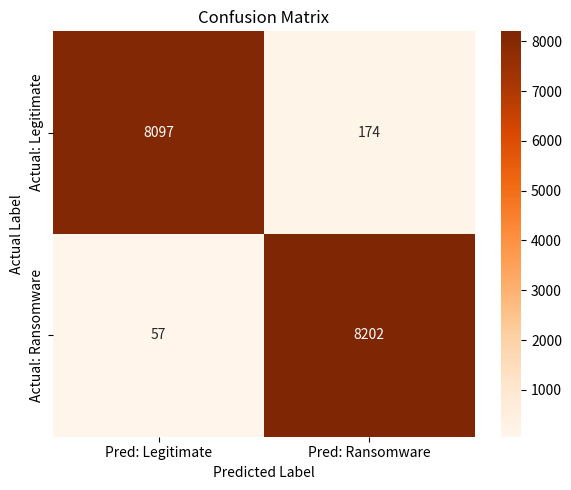

This figure's Python source: (Note: this script raises an exception after producing the figure.)
import matplotlib.pyplot as plt
import seaborn as sns
import os

conf_matrix = [[8097, 174], [57, 8202]]

plt.figure(figsize=(6, 5))
sns.heatmap(conf_matrix, annot=True, fmt='d', cmap='Oranges',
            xticklabels=['Pred: Legitimate', 'Pred: Ransomware'],
            yticklabels=['Actual: Legitimate', 'Actual: Ransomware'])
plt.title("Confusion Matrix")
plt.ylabel("Actual Label")
plt.xlabel("Predicted Label")
plt.tight_layout()

path = os.path.join(os.path.dirname(__file__), "../out/confusion_matrix.jpg")
plt.savefig(path, format='jpg', dpi=300)
